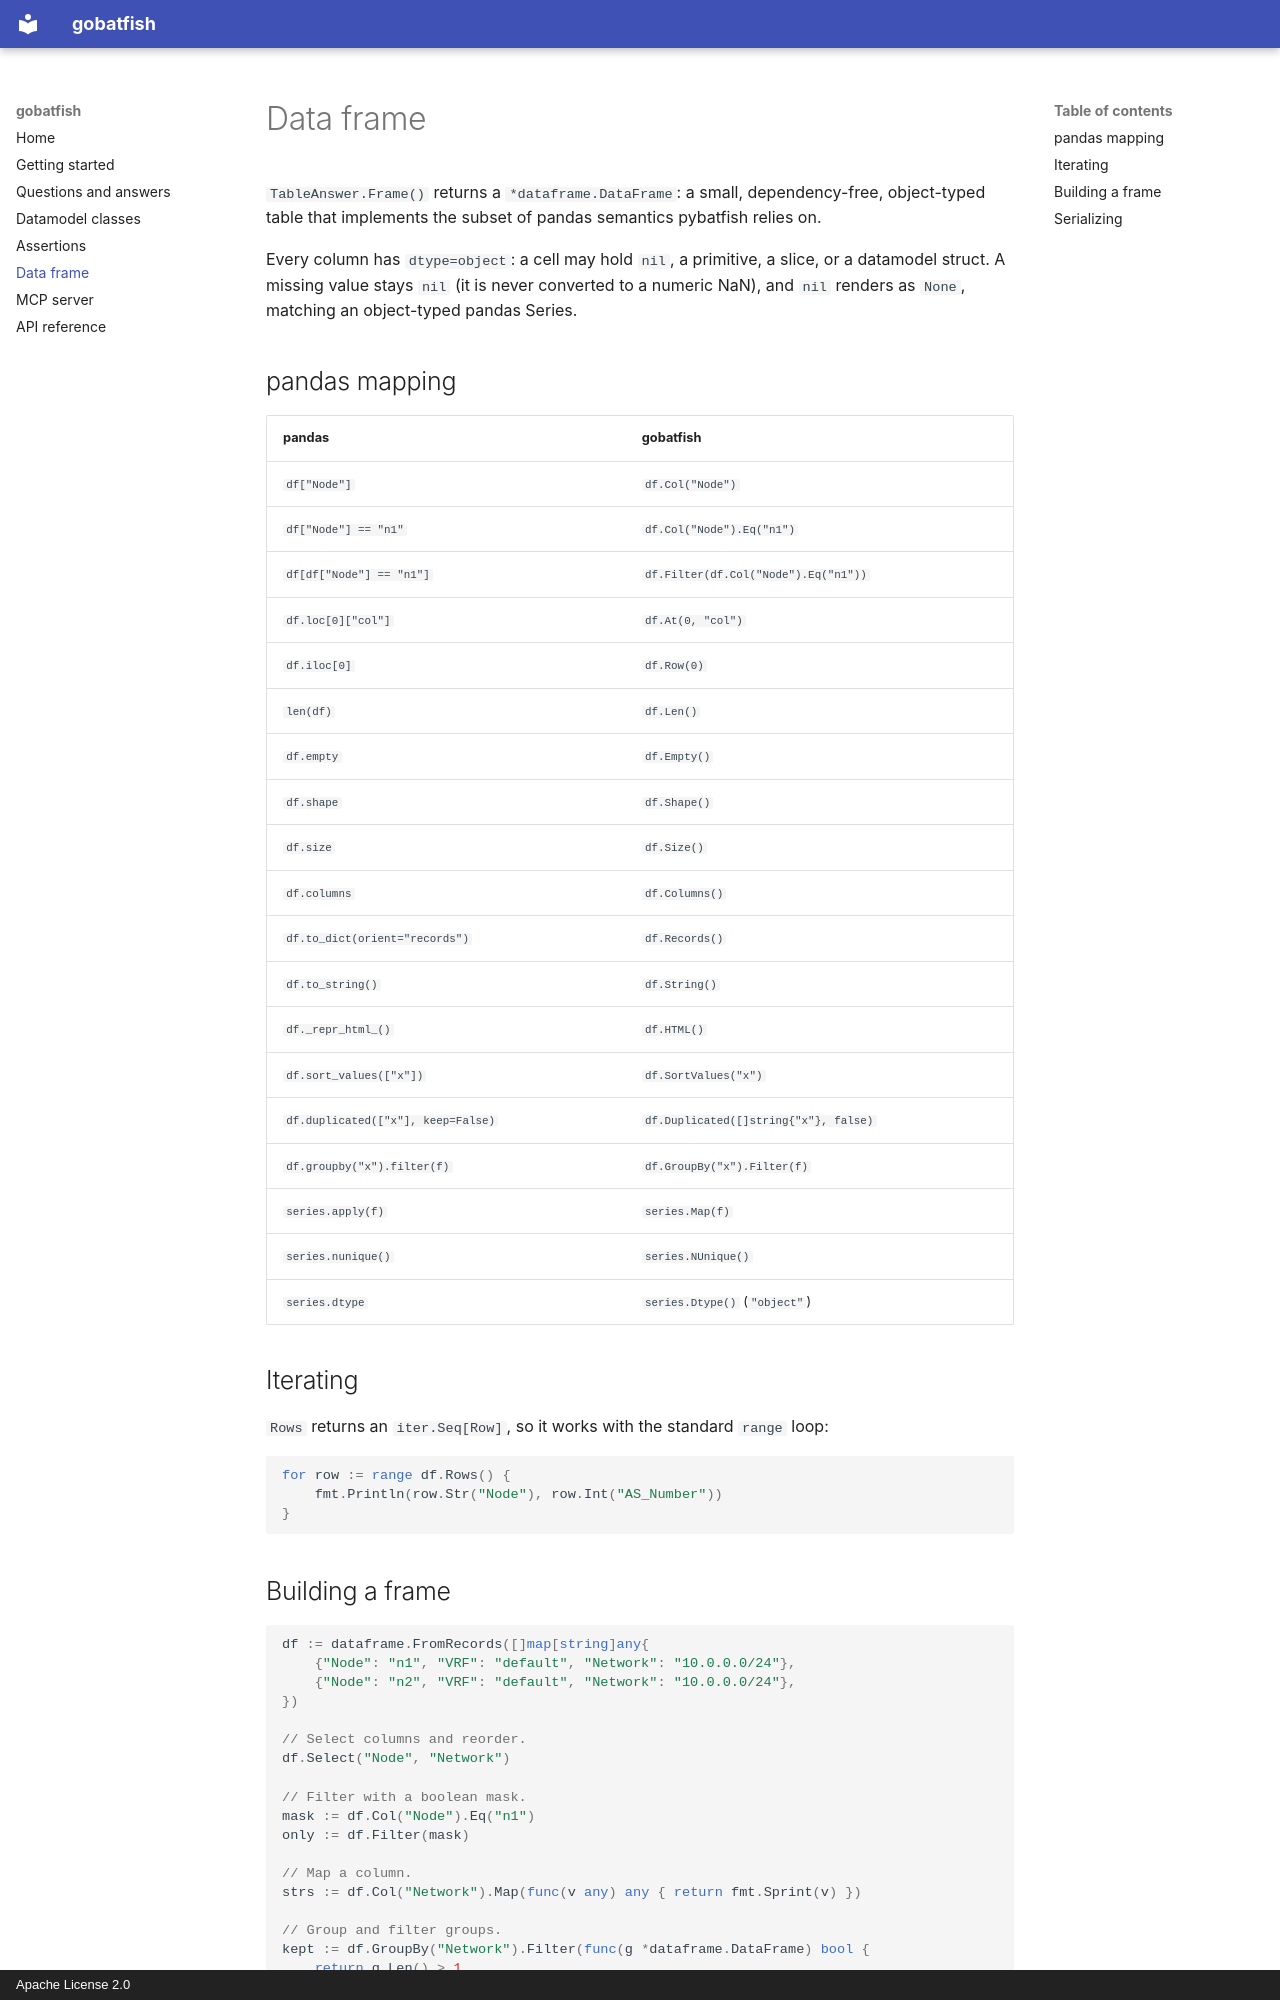

repository: 81ueman/gobatfish · page: dataframe/index.html · generator: mkdocs · copyright: Apache License 2.0

# Data frame

`TableAnswer.Frame()` returns a `*dataframe.DataFrame`: a small, dependency-free,
object-typed table that implements the subset of pandas semantics pybatfish
relies on.

Every column has `dtype=object`: a cell may hold `nil`, a primitive, a slice, or
a datamodel struct. A missing value stays `nil` (it is never converted to a
numeric NaN), and `nil` renders as `None`, matching an object-typed pandas
Series.

## pandas mapping

| pandas | gobatfish |
|---|---|
| `df["Node"]` | `df.Col("Node")` |
| `df["Node"] == "n1"` | `df.Col("Node").Eq("n1")` |
| `df[df["Node"] == "n1"]` | `df.Filter(df.Col("Node").Eq("n1"))` |
| `df.loc[0]["col"]` | `df.At(0, "col")` |
| `df.iloc[0]` | `df.Row(0)` |
| `len(df)` | `df.Len()` |
| `df.empty` | `df.Empty()` |
| `df.shape` | `df.Shape()` |
| `df.size` | `df.Size()` |
| `df.columns` | `df.Columns()` |
| `df.to_dict(orient="records")` | `df.Records()` |
| `df.to_string()` | `df.String()` |
| `df._repr_html_()` | `df.HTML()` |
| `df.sort_values(["x"])` | `df.SortValues("x")` |
| `df.duplicated(["x"], keep=False)` | `df.Duplicated([]string{"x"}, false)` |
| `df.groupby("x").filter(f)` | `df.GroupBy("x").Filter(f)` |
| `series.apply(f)` | `series.Map(f)` |
| `series.nunique()` | `series.NUnique()` |
| `series.dtype` | `series.Dtype()` (`"object"`) |

## Iterating

`Rows` returns an `iter.Seq[Row]`, so it works with the standard `range` loop:

```go
for row := range df.Rows() {
	fmt.Println(row.Str("Node"), row.Int("AS_Number"))
}
```
